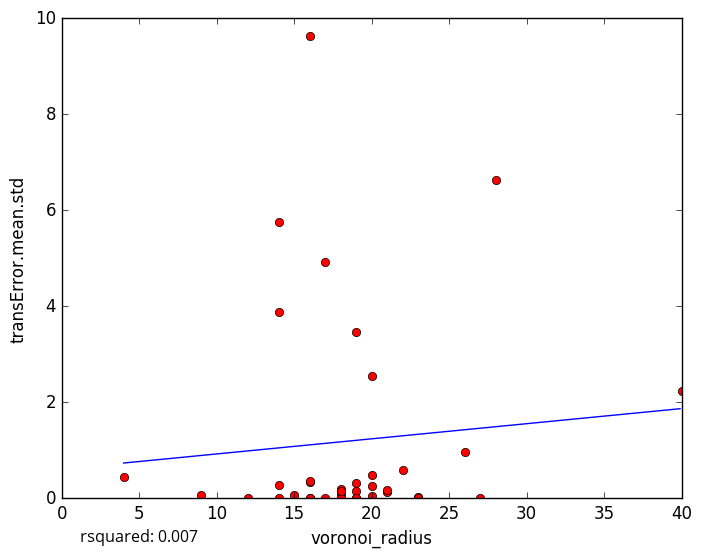

The file beside this chart, header and first rows:
voronoi_radius, transError.mean.std
23, 0.02687
18, 0.08188
20, 0.0387
18, 0.1959
19, 0.00292
18, 0.0
21, 0.1234
9, 0.06986
17, 4.923
16, 9.62
16, 0.0
19, 0.1565
27, 0.0
14, 0.2777
4, 0.4487
16, 0.3473
16, 0.3548
19, 0.0
15, 0.05849
17, 0.0
19, 0.3213
20, 0.4772
20, 0.2555
19, 3.456
16, 0.0
14, 3.877
22, 0.5967
40, 2.237
21, 0.1634
26, 0.9679
14, 0.0
20, 2.548
28, 6.634
12, 0.0
14, 5.745
23, 0.0
18, 0.1545
5-Fold RMSE:, 3.733, 1.332, 1.548, 2.541, 2.541
Average 5-Fold RMSE:, 2.094
5-Fold rsquared:, -0.04681, -0.1228, -0.2464, -0.05745, -0.05745
Average 5-Fold rsquared:, -0.3274
